Dataset: data (GitHub, jonxjonx/LED_Panel_Classification). Classes: black, blue, green, red.

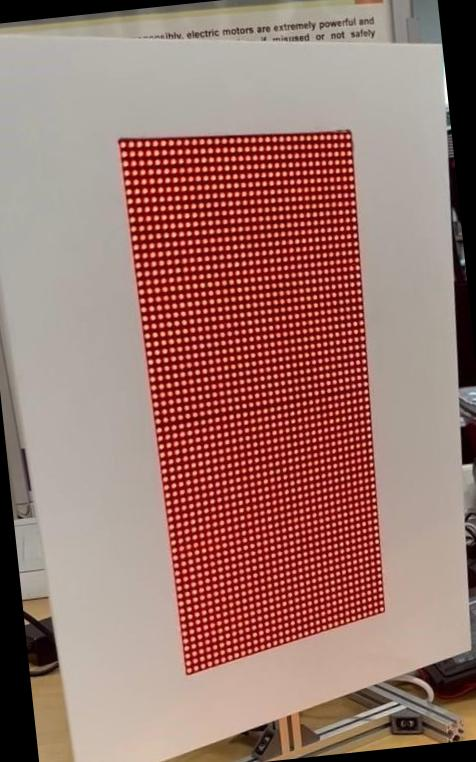
Label: red

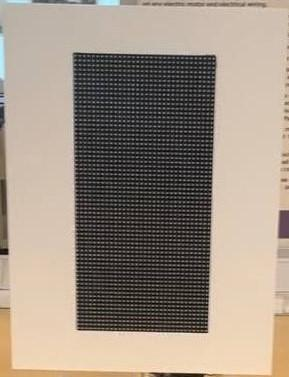
Label: black

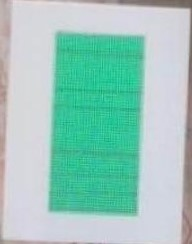
Label: green

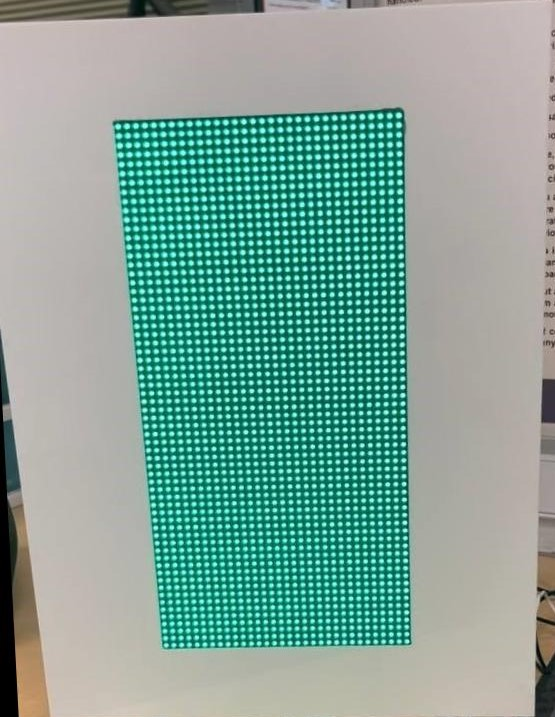
Label: green

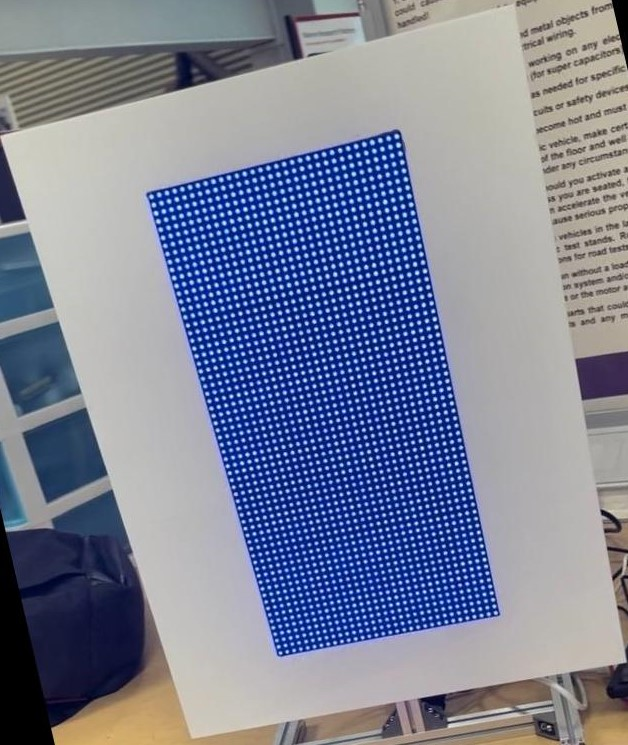
Label: blue

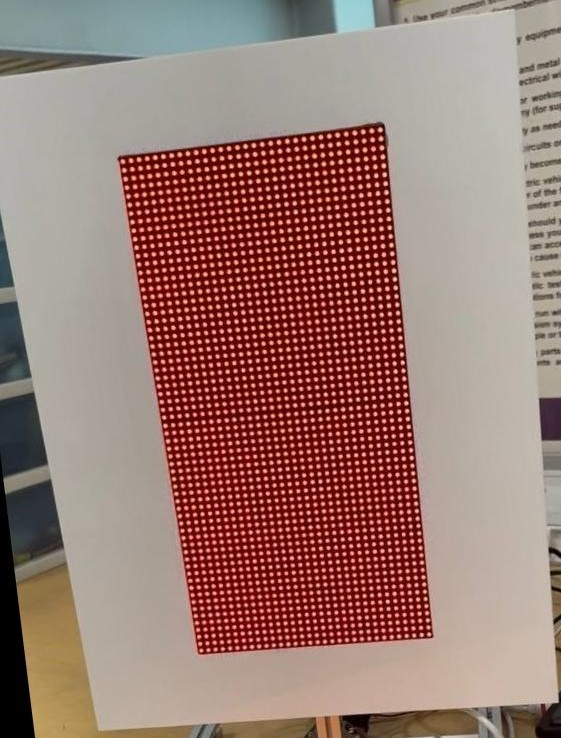
Label: red
